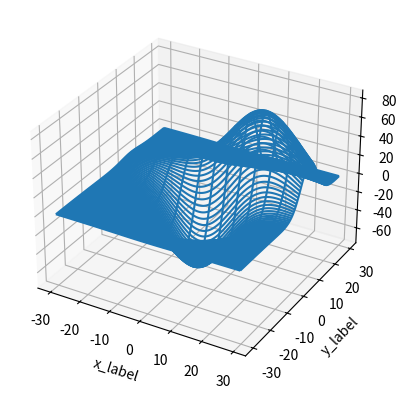

Reproduce this figure in Python.
# -*- coding: utf-8 -*-
import matplotlib.pyplot as plt
from mpl_toolkits.mplot3d import axes3d #3D繪圖套件
import numpy as np
import random

fig = plt.figure()


chart = fig.add_subplot(1,1,1, projection = '3d')

x,y,z = axes3d.get_test_data(0.05)
chart.plot_wireframe(x,y,z, rstride=1,cstride=10)

chart.set_xlabel('x_label')
chart.set_ylabel('y_label')
chart.set_zlabel('z_label')

plt.show()

